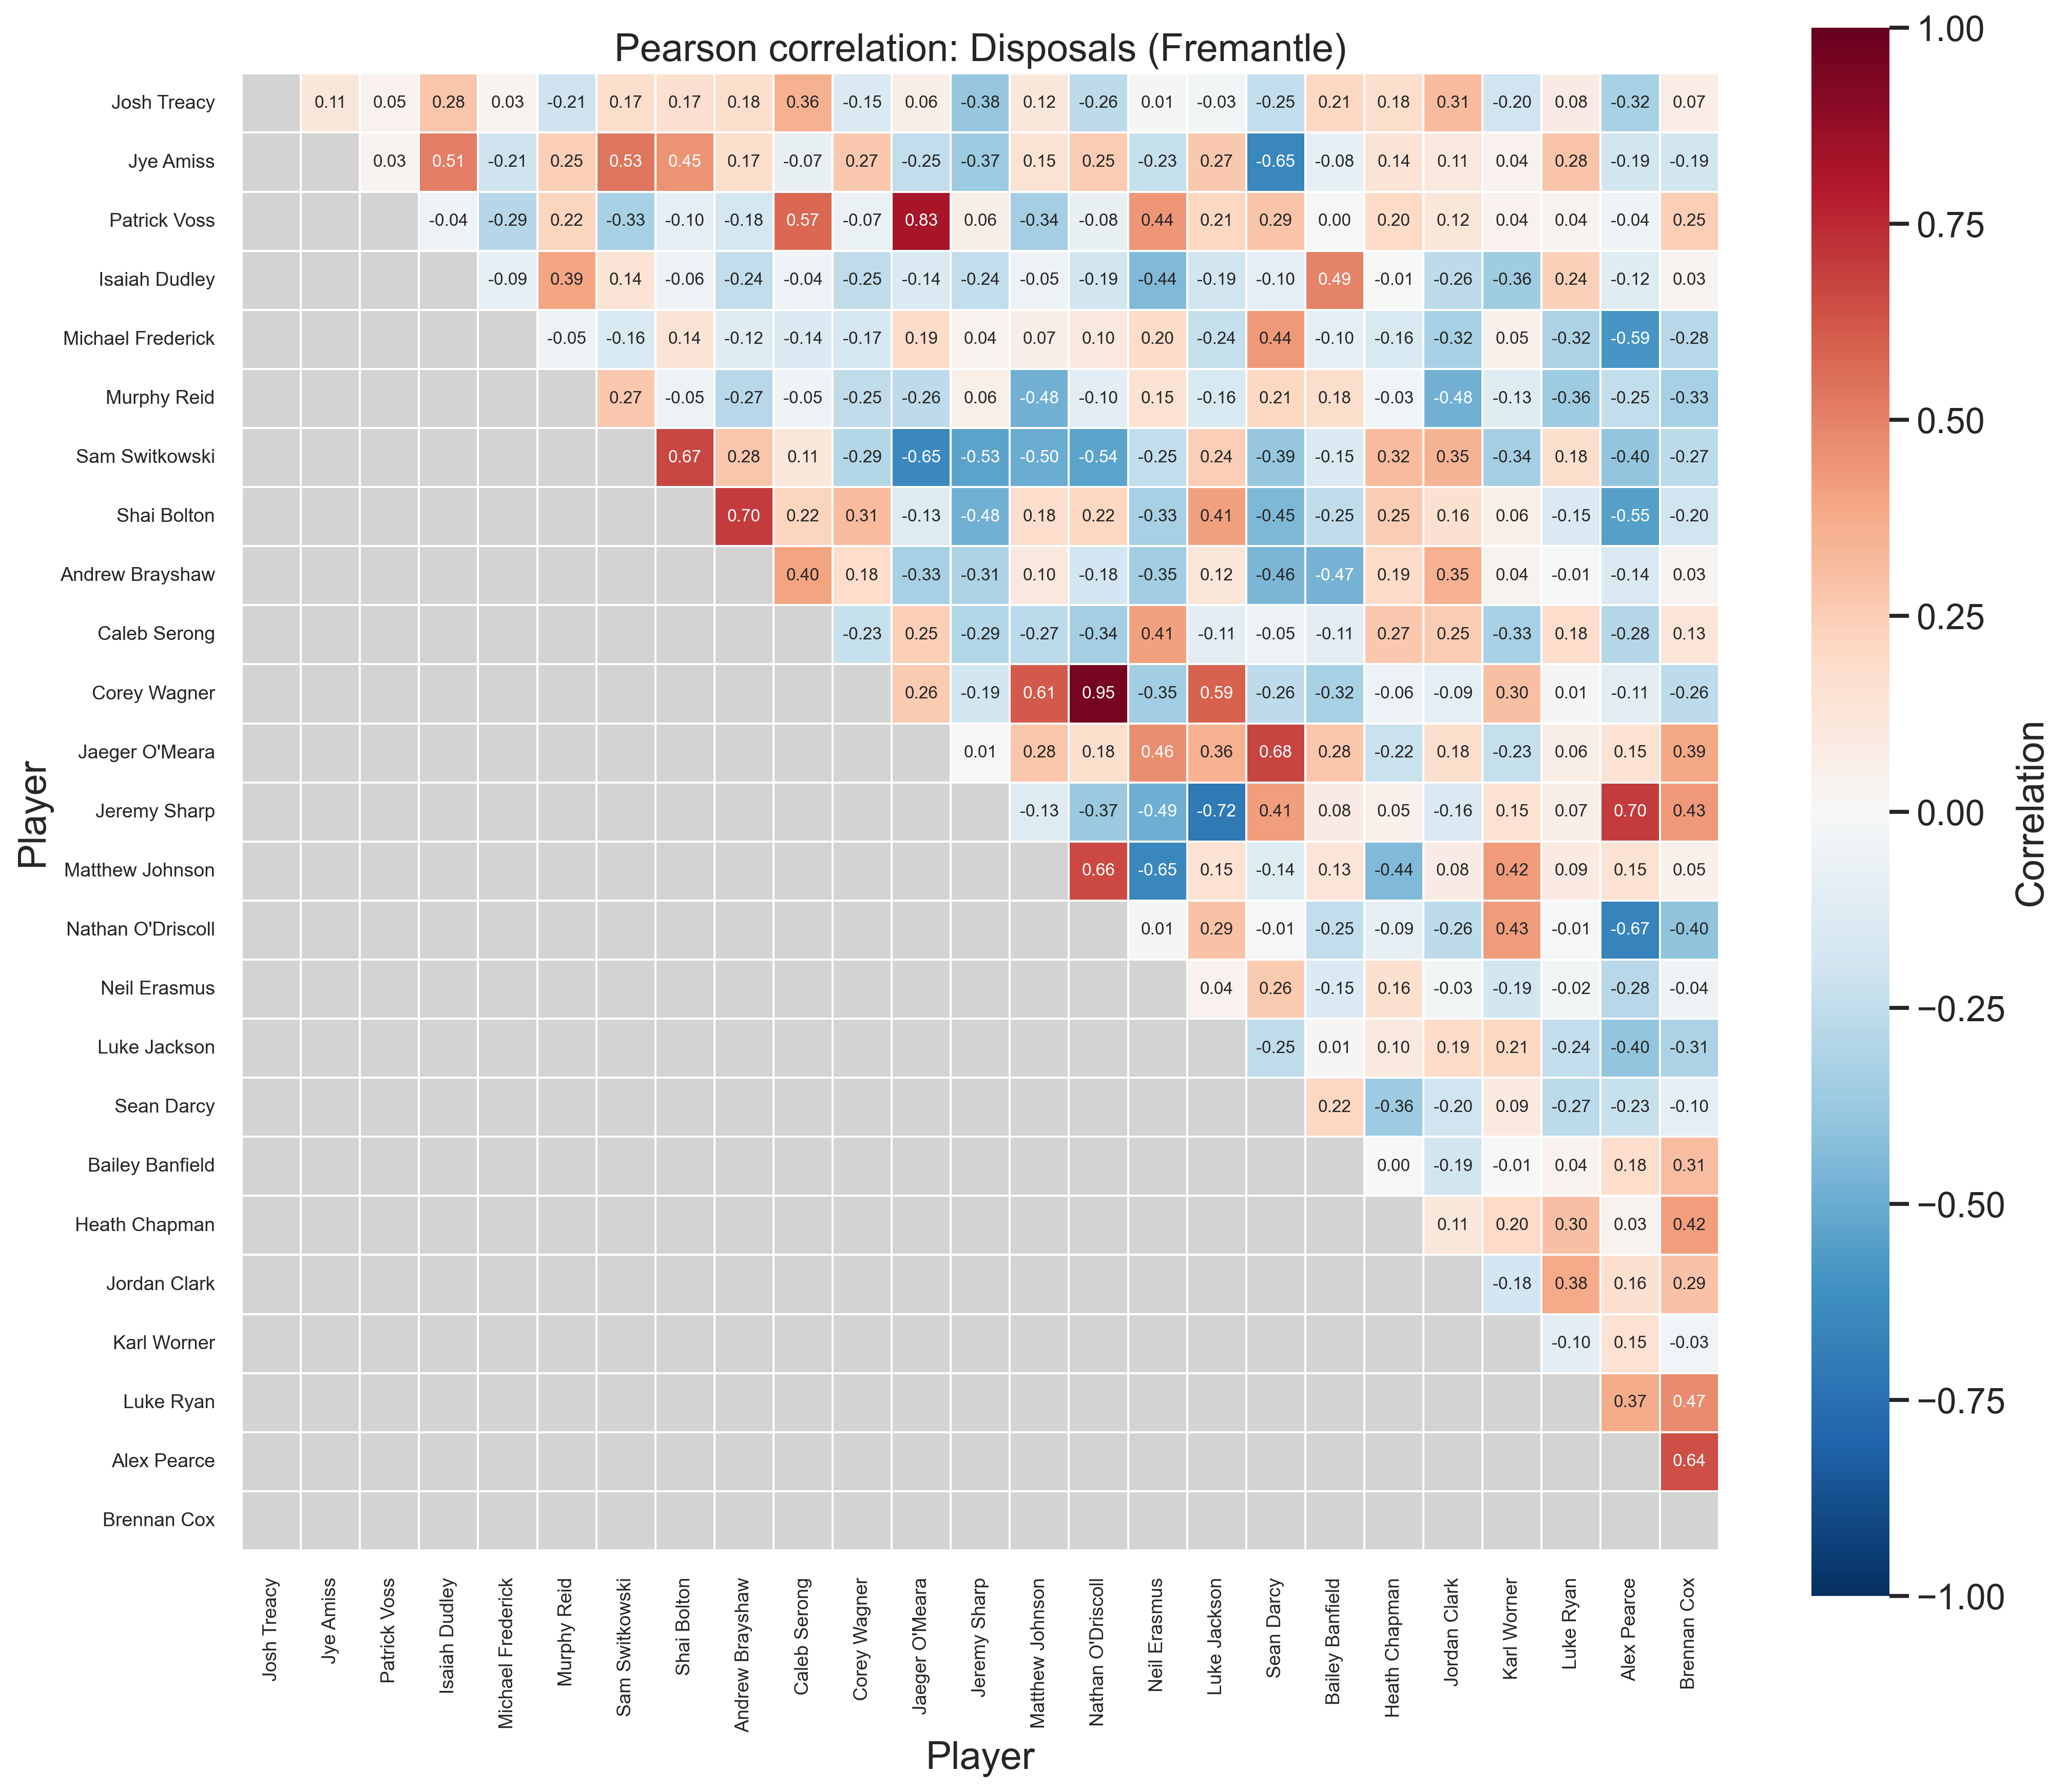

Values plotted in this chart, from the file beside it:
Player, Josh Treacy, Jye Amiss, Patrick Voss, Isaiah Dudley, Michael Frederick, Murphy Reid, Sam Switkowski, Shai Bolton, Andrew Brayshaw, Caleb Serong, Corey Wagner, Jaeger O'Meara, Jeremy Sharp, Matthew Johnson, Nathan O'Driscoll, Neil Erasmus, Luke Jackson, Sean Darcy, Bailey Banfield, Heath Chapman, Jordan Clark, Karl Worner, Luke Ryan
Josh Treacy, 1.000, 0.110, 0.047, 0.277, 0.028, -0.206, 0.174, 0.169, 0.179, 0.355, -0.152, 0.064, -0.383, 0.117, -0.263, 0.014, -0.027, -0.247, 0.209, 0.179, 0.314, -0.196, 0.084
Jye Amiss, 0.110, 1.000, 0.025, 0.509, -0.205, 0.246, 0.531, 0.452, 0.174, -0.075, 0.273, -0.247, -0.366, 0.148, 0.254, -0.233, 0.268, -0.652, -0.083, 0.138, 0.109, 0.044, 0.285
Patrick Voss, 0.047, 0.025, 1.000, -0.042, -0.286, 0.225, -0.326, -0.097, -0.178, 0.574, -0.066, 0.827, 0.063, -0.339, -0.077, 0.441, 0.213, 0.285, 0.005, 0.202, 0.121, 0.041, 0.039
Isaiah Dudley, 0.277, 0.509, -0.042, 1.000, -0.091, 0.395, 0.138, -0.060, -0.242, -0.045, -0.254, -0.141, -0.242, -0.053, -0.189, -0.443, -0.191, -0.100, 0.494, -0.005, -0.258, -0.358, 0.236
Michael Frederick, 0.028, -0.205, -0.286, -0.091, 1.000, -0.053, -0.157, 0.138, -0.123, -0.145, -0.174, 0.191, 0.037, 0.066, 0.103, 0.195, -0.240, 0.437, -0.101, -0.160, -0.321, 0.049, -0.317
Murphy Reid, -0.206, 0.246, 0.225, 0.395, -0.053, 1.000, 0.273, -0.049, -0.275, -0.045, -0.252, -0.263, 0.059, -0.484, -0.103, 0.151, -0.162, 0.209, 0.178, -0.032, -0.483, -0.131, -0.361
Sam Switkowski, 0.174, 0.531, -0.326, 0.138, -0.157, 0.273, 1.000, 0.667, 0.281, 0.113, -0.290, -0.648, -0.532, -0.498, -0.538, -0.246, 0.243, -0.387, -0.154, 0.317, 0.350, -0.338, 0.177
Shai Bolton, 0.169, 0.452, -0.097, -0.060, 0.138, -0.049, 0.667, 1.000, 0.696, 0.223, 0.313, -0.135, -0.482, 0.180, 0.217, -0.329, 0.412, -0.451, -0.251, 0.250, 0.163, 0.056, -0.150
Andrew Brayshaw, 0.179, 0.174, -0.178, -0.242, -0.123, -0.275, 0.281, 0.696, 1.000, 0.404, 0.182, -0.334, -0.311, 0.103, -0.182, -0.351, 0.118, -0.459, -0.471, 0.192, 0.353, 0.039, -0.008
Caleb Serong, 0.355, -0.075, 0.574, -0.045, -0.145, -0.045, 0.113, 0.223, 0.404, 1.000, -0.231, 0.247, -0.290, -0.268, -0.341, 0.410, -0.109, -0.050, -0.107, 0.267, 0.250, -0.327, 0.184
Corey Wagner, -0.152, 0.273, -0.066, -0.254, -0.174, -0.252, -0.290, 0.313, 0.182, -0.231, 1.000, 0.258, -0.191, 0.611, 0.954, -0.348, 0.590, -0.264, -0.320, -0.055, -0.094, 0.302, 0.009
Jaeger O'Meara, 0.064, -0.247, 0.827, -0.141, 0.191, -0.263, -0.648, -0.135, -0.334, 0.247, 0.258, 1.000, 0.005, 0.280, 0.176, 0.462, 0.357, 0.679, 0.278, -0.220, 0.179, -0.235, 0.063
Jeremy Sharp, -0.383, -0.366, 0.063, -0.242, 0.037, 0.059, -0.532, -0.482, -0.311, -0.290, -0.191, 0.005, 1.000, -0.131, -0.373, -0.489, -0.718, 0.414, 0.082, 0.050, -0.156, 0.149, 0.069
Matthew Johnson, 0.117, 0.148, -0.339, -0.053, 0.066, -0.484, -0.498, 0.180, 0.103, -0.268, 0.611, 0.280, -0.131, 1.000, 0.662, -0.649, 0.150, -0.140, 0.126, -0.440, 0.082, 0.424, 0.091
Nathan O'Driscoll, -0.263, 0.254, -0.077, -0.189, 0.103, -0.103, -0.538, 0.217, -0.182, -0.341, 0.954, 0.176, -0.373, 0.662, 1.000, 0.010, 0.292, -0.015, -0.246, -0.087, -0.263, 0.425, -0.008
Neil Erasmus, 0.014, -0.233, 0.441, -0.443, 0.195, 0.151, -0.246, -0.329, -0.351, 0.410, -0.348, 0.462, -0.489, -0.649, 0.010, 1.000, 0.044, 0.261, -0.146, 0.157, -0.029, -0.193, -0.025
Luke Jackson, -0.027, 0.268, 0.213, -0.191, -0.240, -0.162, 0.243, 0.412, 0.118, -0.109, 0.590, 0.357, -0.718, 0.150, 0.292, 0.044, 1.000, -0.254, 0.010, 0.095, 0.191, 0.206, -0.244
Sean Darcy, -0.247, -0.652, 0.285, -0.100, 0.437, 0.209, -0.387, -0.451, -0.459, -0.050, -0.264, 0.679, 0.414, -0.140, -0.015, 0.261, -0.254, 1.000, 0.215, -0.363, -0.196, 0.094, -0.269
Bailey Banfield, 0.209, -0.083, 0.005, 0.494, -0.101, 0.178, -0.154, -0.251, -0.471, -0.107, -0.320, 0.278, 0.082, 0.126, -0.246, -0.146, 0.010, 0.215, 1.000, 0.004, -0.188, -0.007, 0.036
Heath Chapman, 0.179, 0.138, 0.202, -0.005, -0.160, -0.032, 0.317, 0.250, 0.192, 0.267, -0.055, -0.220, 0.050, -0.440, -0.087, 0.157, 0.095, -0.363, 0.004, 1.000, 0.110, 0.200, 0.300
Jordan Clark, 0.314, 0.109, 0.121, -0.258, -0.321, -0.483, 0.350, 0.163, 0.353, 0.250, -0.094, 0.179, -0.156, 0.082, -0.263, -0.029, 0.191, -0.196, -0.188, 0.110, 1.000, -0.183, 0.381
Karl Worner, -0.196, 0.044, 0.041, -0.358, 0.049, -0.131, -0.338, 0.056, 0.039, -0.327, 0.302, -0.235, 0.149, 0.424, 0.425, -0.193, 0.206, 0.094, -0.007, 0.200, -0.183, 1.000, -0.102
Luke Ryan, 0.084, 0.285, 0.039, 0.236, -0.317, -0.361, 0.177, -0.150, -0.008, 0.184, 0.009, 0.063, 0.069, 0.091, -0.008, -0.025, -0.244, -0.269, 0.036, 0.300, 0.381, -0.102, 1.000
Alex Pearce, -0.325, -0.188, -0.044, -0.120, -0.589, -0.247, -0.396, -0.549, -0.142, -0.282, -0.112, 0.149, 0.696, 0.150, -0.667, -0.280, -0.396, -0.234, 0.182, 0.033, 0.161, 0.151, 0.370
Brennan Cox, 0.072, -0.194, 0.246, 0.029, -0.276, -0.331, -0.270, -0.202, 0.031, 0.127, -0.262, 0.385, 0.434, 0.054, -0.399, -0.040, -0.314, -0.100, 0.312, 0.418, 0.291, -0.033, 0.470
